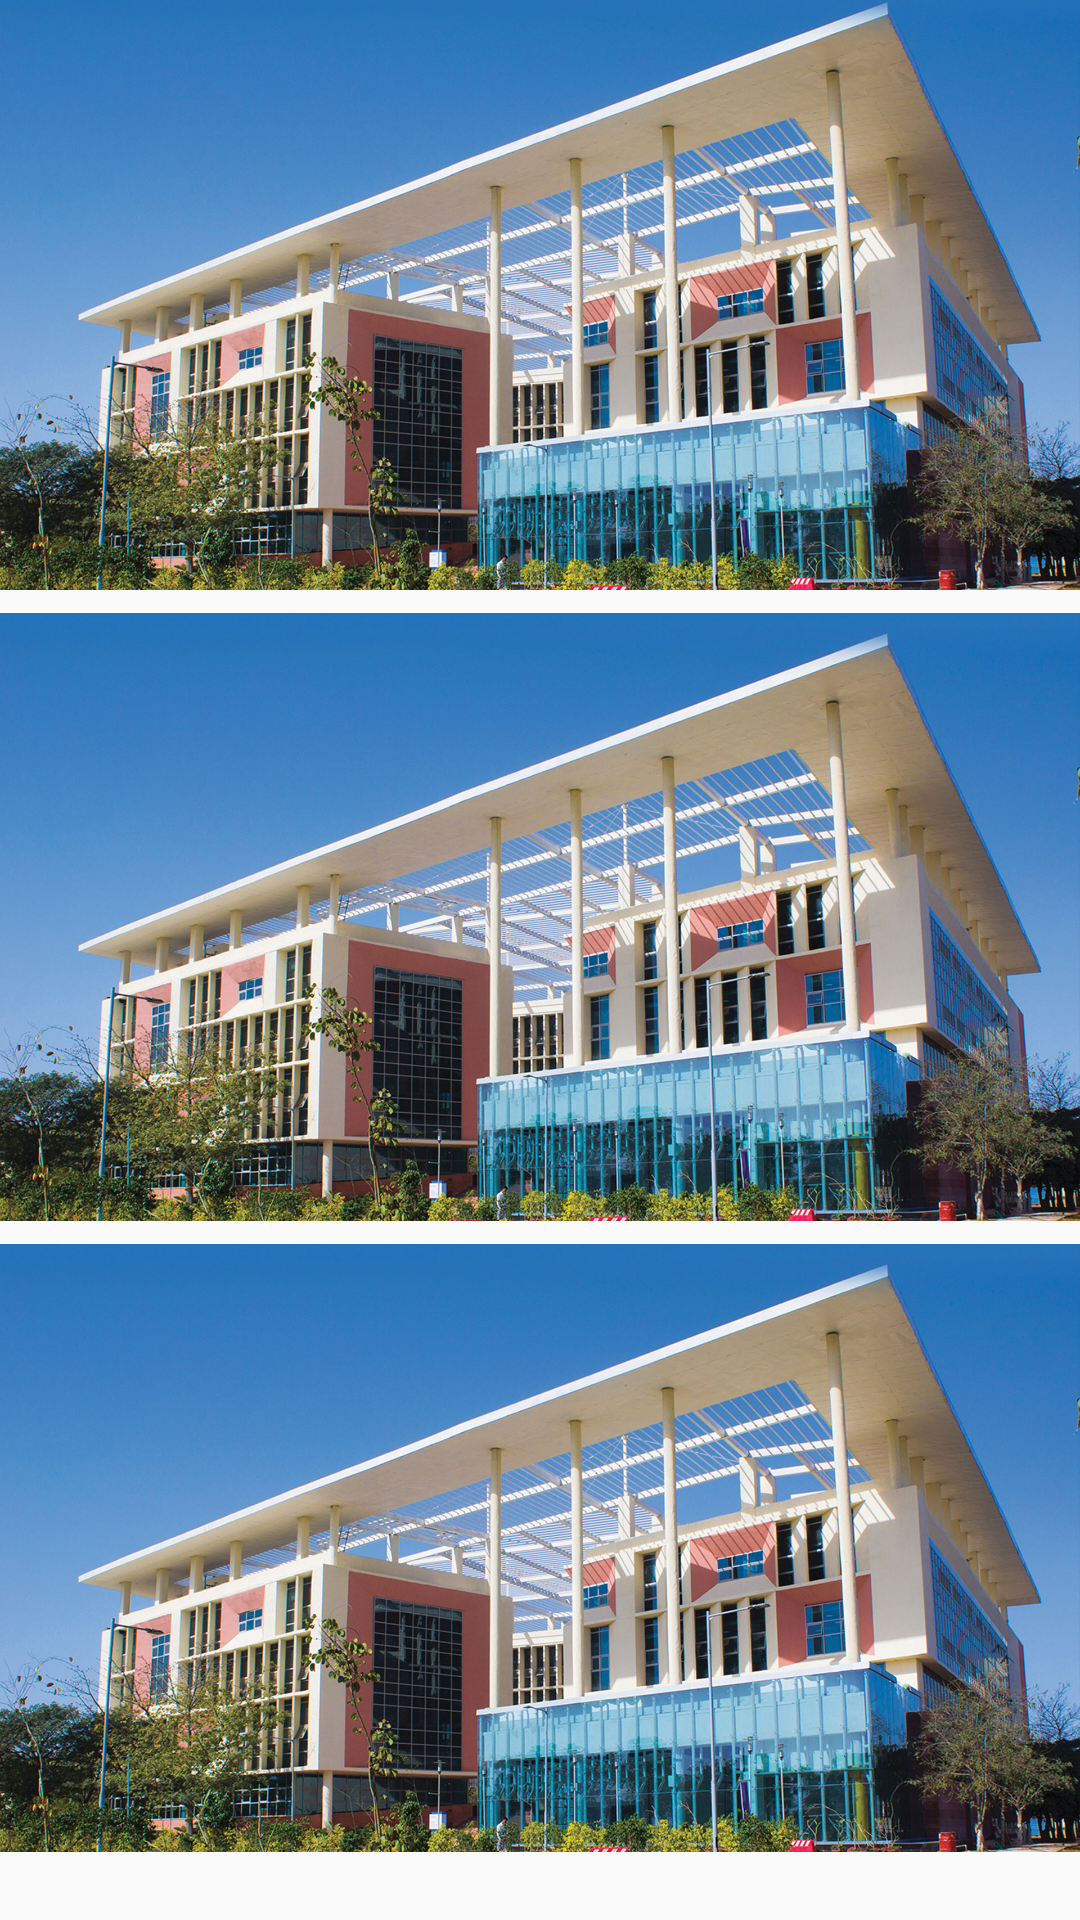

Android layout source for this screen:
<!-- AndroidManifest.xml: application theme Theme.UnivIT -->
<!-- res/layout/fragment_gallery.xml -->
<?xml version="1.0" encoding="utf-8"?>
<FrameLayout xmlns:android="http://schemas.android.com/apk/res/android"
    xmlns:tools="http://schemas.android.com/tools"
    android:layout_width="match_parent"
    android:layout_height="match_parent"
    tools:context=".ui.gallery.GalleryFragment">

    <LinearLayout
        android:layout_width="match_parent"
        android:layout_height="wrap_content"
        android:layout_marginTop="-20dp"
        android:orientation="vertical">

        <ImageView
            android:layout_width="match_parent"
            android:layout_height="230dp"
            android:src="@drawable/bmu" />
        <ImageView
            android:layout_width="match_parent"
            android:layout_height="230dp"
            android:layout_marginTop="-20dp"
            android:src="@drawable/bmu" />
        <ImageView
            android:layout_width="match_parent"
            android:layout_height="230dp"
            android:layout_marginTop="-20dp"
            android:src="@drawable/bmu" />
    </LinearLayout>

</FrameLayout>
<!-- resources referenced by this layout -->
<resources>
  <!-- drawable bmu: jpg bitmap (drawable, 490681 bytes) -->
  <style name="Theme.UnivIT" parent="Theme.AppCompat.Light.DarkActionBar">
          
          <item name="colorPrimary">@color/purple_500</item>
          <item name="colorPrimaryDark">@color/purple_700</item>
          <item name="colorAccent">@color/teal_200</item>
          
      </style>
  <color name="purple_500">#FF6200EE</color>
  <color name="purple_700">#FF3700B3</color>
  <color name="teal_200">#FF03DAC5</color>
</resources>
